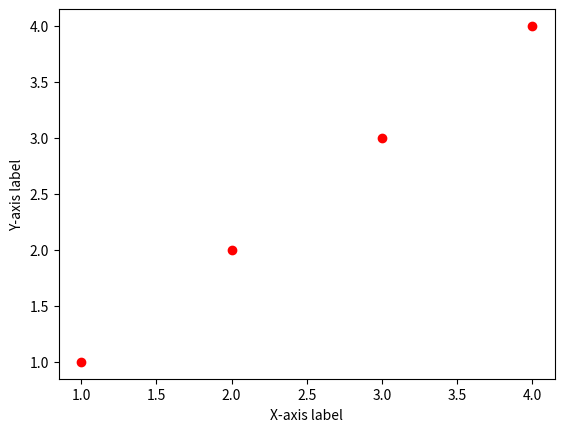

Write the Python code that produced this figure.
import matplotlib.pyplot as plt

plt.plot([1,2,3,4], [1,2,3,4], 'ro')
plt.xlabel('X-axis label')
plt.ylabel('Y-axis label')
plt.show()
